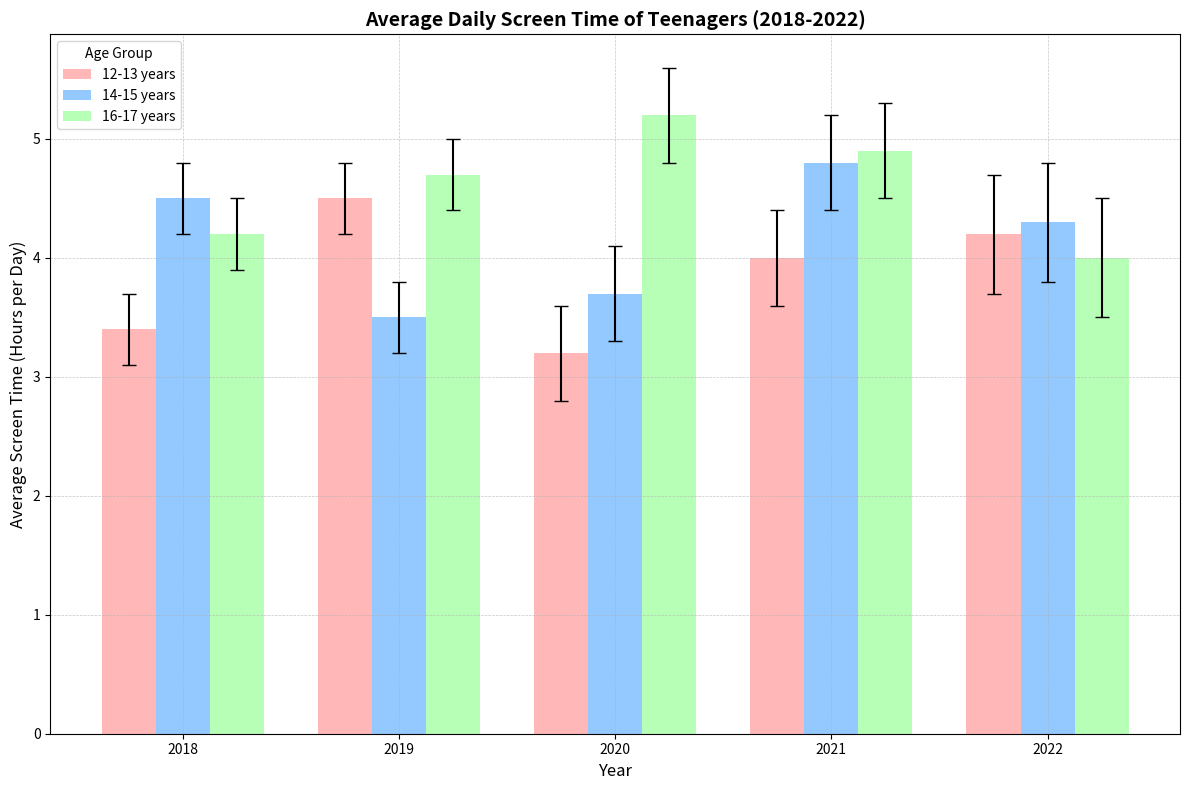

Recreate this plot in Python.
import matplotlib.pyplot as plt
import numpy as np

# Define the years for the dataset
years = np.array([2018, 2019, 2020, 2021, 2022])

# Altered average screen time data for different age groups (in hours)
screen_time_data = {
    '12-13 years': np.array([3.4, 4.5, 3.2, 4.0, 4.2]),  # Randomized within original values
    '14-15 years': np.array([4.5, 3.5, 3.7, 4.8, 4.3]),  # Randomized within original values
    '16-17 years': np.array([4.2, 4.7, 5.2, 4.9, 4.0])   # Randomized within original values
}

# Error margins representing uncertainty in screen time data (in hours)
error_margins = {
    '12-13 years': np.array([0.3, 0.3, 0.4, 0.4, 0.5]),
    '14-15 years': np.array([0.3, 0.3, 0.4, 0.4, 0.5]),
    '16-17 years': np.array([0.3, 0.3, 0.4, 0.4, 0.5])
}

# Initialize the plot
fig, ax = plt.subplots(figsize=(12, 8))

# Define bar width and positions for clustered bars
bar_width = 0.25
positions = np.arange(len(years))

# Iterating over each age group to plot the bars with error bars
colors = ['#ff9999','#66b3ff','#99ff99']
for i, (age_group, data) in enumerate(screen_time_data.items()):
    ax.bar(positions + i * bar_width, data, bar_width,
           label=age_group, yerr=error_margins[age_group], capsize=5, color=colors[i], alpha=0.7)

# Adding labels, title, and legend
ax.set_xlabel('Year', fontsize=12)
ax.set_ylabel('Average Screen Time (Hours per Day)', fontsize=12)
ax.set_title('Average Daily Screen Time of Teenagers (2018-2022)', fontsize=14, fontweight='bold')
ax.set_xticks(positions + bar_width)
ax.set_xticklabels(years)
ax.legend(title='Age Group', loc='upper left')

# Adding gridlines and tight layout adjustment
ax.grid(True, which='both', linestyle='--', linewidth=0.5, alpha=0.7)
plt.tight_layout()

# Show the plot
plt.show()
